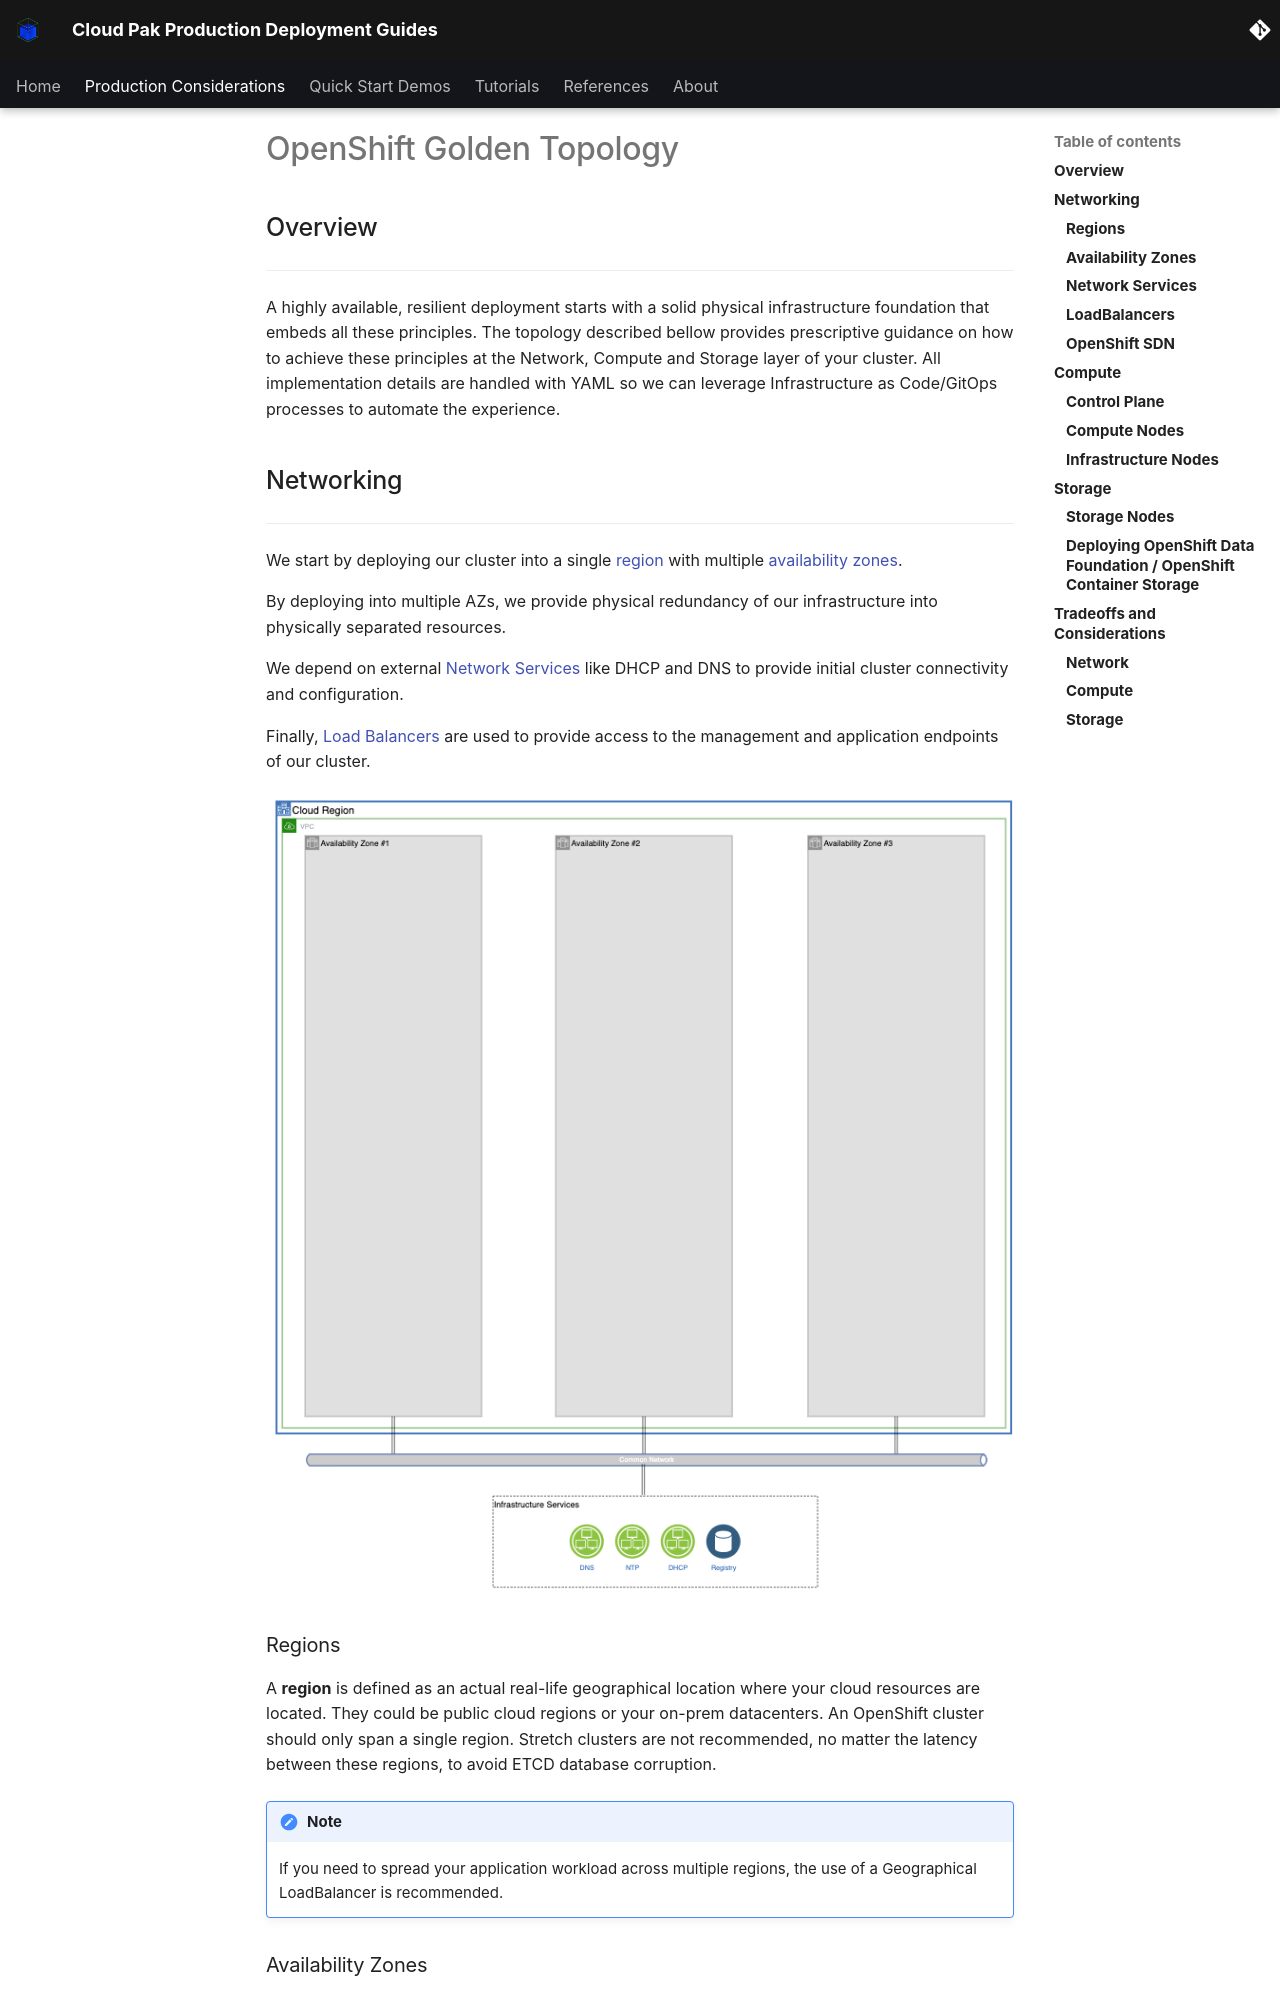

repository: ncolon/production-deployment-guides · page: infrastructure/golden-topology/index.html · generator: mkdocs

# OpenShift Golden Topology

<!--- cSpell:ignore loadbalancers noobaa ceph cephfs storagecluster Oversizing tolerations configmap datacenters machinesets CNAME qube cntk autoplay allowfullscreen operatorhub cloudpak -->

## Overview

---
A highly available, resilient deployment starts with a solid physical infrastructure foundation that embeds all these principles.  The topology described bellow provides prescriptive guidance on how to achieve these principles at the Network, Compute and Storage layer of your cluster.  All implementation details are handled with YAML so we can leverage Infrastructure as Code/GitOps processes to automate the experience.

## Networking

---
We start by deploying our cluster into a single [region](#regions) with multiple [availability zones](#availability-zones)</a>.  

By deploying into multiple AZs, we provide physical redundancy of our infrastructure into physically separated resources.  

We depend on external [Network Services](#network-services) like DHCP and DNS to provide initial cluster connectivity and configuration.  

Finally, [Load Balancers](#loadbalancers) are used to provide access to the management and application endpoints of our cluster.

![regions](images/gt/gt-1.png)

### Regions

A **region** is defined as an actual real-life geographical location where your cloud resources are located.  They could be public cloud regions or your on-prem datacenters.
An OpenShift cluster should only span a single region.  Stretch clusters are not recommended, no matter the latency between these regions, to avoid ETCD database corruption.

!!!note
    If you need to spread your application workload across multiple regions, the use of a Geographical LoadBalancer is recommended.

### Availability Zones

An **availability zone** (AZ) is defined as physical locations in your region that are physically separated and connected with private, low latency, high throughput and redundant network connections.

!!!note
    You should deploy your OpenShift cluster to at least **3** AZs, one master per zone and workers spread across them.

!!!note
    Create a per-zone <a href="../ad/ad04-machinesets/">MachineSets</a> for each type of server you want to have.  This increases your Cluster redundancy.  If you're not using MachineSets, make sure you create one master and one worker per zone.
